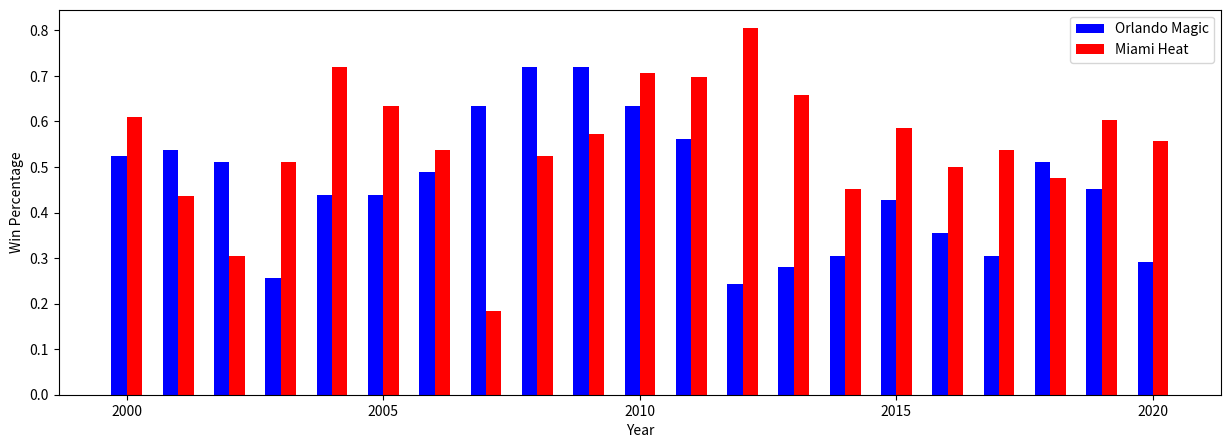

Reproduce this figure in Python.
import matplotlib.pyplot as plt
import numpy as np

plt.rcParams["figure.figsize"] = (15,5)


years = np.array([2000+i for i in range(21)])

# data from https://www.landofbasketball.com/teams/records_miami_heat.htm
orlando_magic_win_percentages = [.524,.537,.512,.256,.439,.439,.488,.634,.720,.720,.634,.561,.244,.280,.305,.427,.354,.305,.512,.452,.292]
miami_heat_win_percentages = [.610,.436,.305,.512,.720,.634,.537,.183,.524,.573,.707,.697,.805,.659,.451,.585,.500,.537,.476,.603,.556]

# make a matplotlib bar graph between these two values with years as x axis
width = 0.3
plt.bar(years-0.15, orlando_magic_win_percentages, width, color='blue', label='Orlando Magic')
plt.bar(years+0.15, miami_heat_win_percentages, width, color='red', label='Miami Heat')
plt.legend()
plt.xlabel('Year')
plt.ylabel('Win Percentage')
plt.savefig('04_magical.png')
